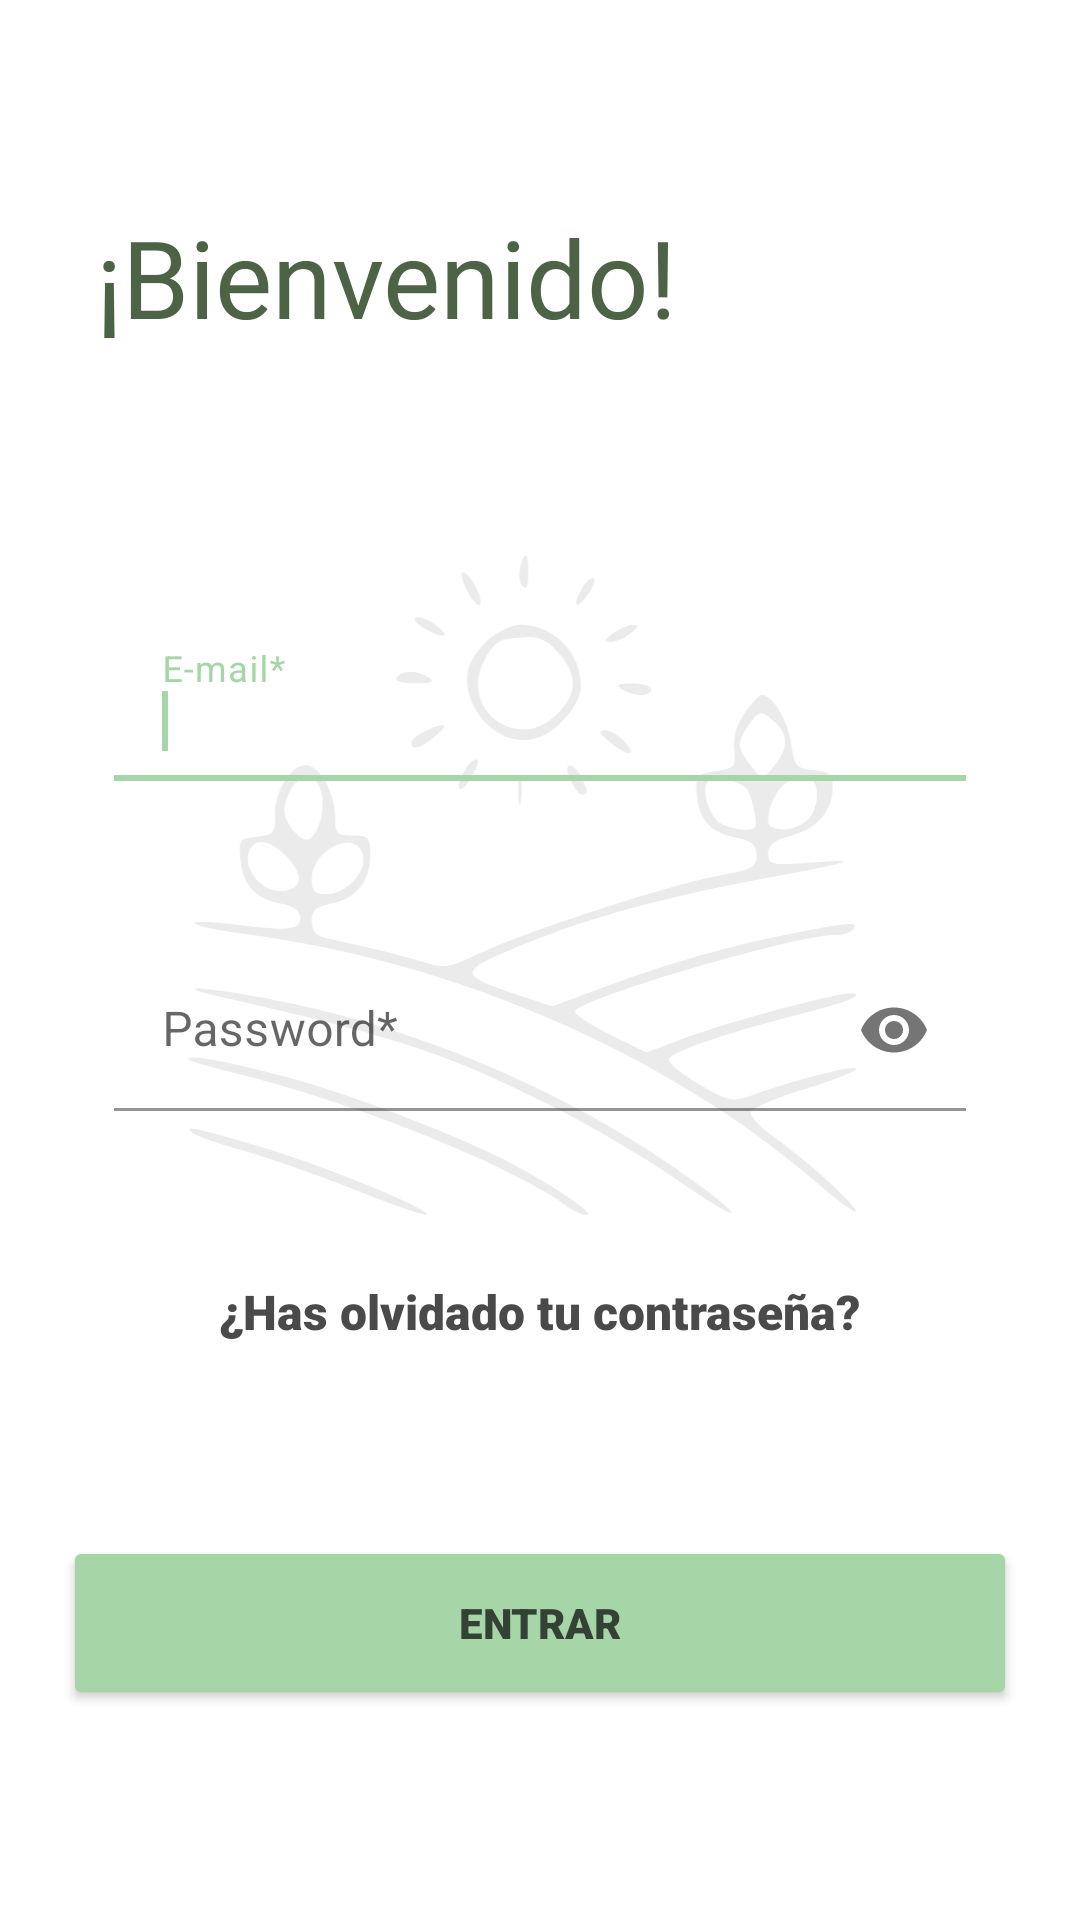

Write the Android layout XML for this screen, with the resource values it uses.
<!-- AndroidManifest.xml: application theme Theme.EcoFresh -->
<!-- res/layout/activity_login.xml -->
<?xml version="1.0" encoding="utf-8"?>
<androidx.constraintlayout.widget.ConstraintLayout xmlns:android="http://schemas.android.com/apk/res/android"
    xmlns:app="http://schemas.android.com/apk/res-auto"
    xmlns:tools="http://schemas.android.com/tools"
    android:layout_width="match_parent"
    android:layout_height="match_parent"
    tools:context=".Login">

    

    <TextView
        android:id="@+id/texto_login"
        android:layout_width="wrap_content"
        android:layout_height="wrap_content"
        android:layout_marginTop="68dp"
        android:fontFamily="@font/mangaka"
        android:text="@string/texto_login"
        android:textColor="@color/texto_registro"
        android:textSize="36sp"
        app:layout_constraintEnd_toEndOf="parent"
        app:layout_constraintHorizontal_bias="0.192"
        app:layout_constraintStart_toStartOf="parent"
        app:layout_constraintTop_toTopOf="parent" />

    

    <ImageView
        android:id="@+id/logo"
        android:layout_width="282dp"
        android:layout_height="275dp"
        android:layout_marginTop="50dp"
        app:layout_constraintBottom_toBottomOf="parent"
        app:layout_constraintEnd_toEndOf="parent"
        app:layout_constraintStart_toStartOf="parent"
        app:layout_constraintTop_toBottomOf="@+id/texto_login"
        app:layout_constraintVertical_bias="0.005"
        app:srcCompat="@drawable/logo_verde_sin_fondo" />

    

    <com.google.android.material.textfield.TextInputLayout
        android:id="@+id/LayoutEmail"
        android:layout_width="284dp"
        android:layout_height="54dp"
        android:layout_marginTop="90dp"
        app:layout_constraintEnd_toEndOf="parent"
        app:layout_constraintStart_toStartOf="parent"
        app:layout_constraintTop_toBottomOf="@+id/texto_login">

        <com.google.android.material.textfield.TextInputEditText
            android:id="@+id/cajaEmail"
            android:layout_width="match_parent"
            android:layout_height="wrap_content"
            android:background="@android:color/transparent"
            android:hint="@string/hintEmail"
            android:textColorHint="@color/hint_registro"
            android:textSize="16sp" />

        <requestFocus />
    </com.google.android.material.textfield.TextInputLayout>

    

    <com.google.android.material.textfield.TextInputLayout
        android:id="@+id/LayoutContraseña"
        android:layout_width="284dp"
        android:layout_height="54dp"
        android:layout_marginTop="56dp"
        app:endIconMode="password_toggle"
        app:layout_constraintEnd_toEndOf="parent"
        app:layout_constraintStart_toStartOf="parent"
        app:layout_constraintTop_toBottomOf="@+id/LayoutEmail">

        <com.google.android.material.textfield.TextInputEditText
            android:id="@+id/cajaContraseña"
            android:layout_width="match_parent"
            android:layout_height="wrap_content"
            android:background="@android:color/transparent"
            android:hint="@string/hintContraseña"
            android:inputType="textPassword"
            android:textColorHint="@color/hint_registro"
            android:textSize="16sp" />
    </com.google.android.material.textfield.TextInputLayout>

    

    <Button
        android:id="@+id/botonEnter"
        android:layout_width="318dp"
        android:layout_height="58dp"
        android:backgroundTint="@color/verde_email_cliente"
        android:fontFamily="sans-serif-black"
        android:text="@string/boton_Enter"
        android:textColor="@color/dunkel_text_boton"
        app:cornerRadius="32sp"
        app:layout_constraintEnd_toEndOf="parent"
        app:layout_constraintStart_toStartOf="parent"
        app:layout_constraintTop_toTopOf="@+id/guideline3" />

    

    <TextView
        android:id="@+id/textView"
        android:layout_width="wrap_content"
        android:layout_height="wrap_content"
        android:layout_marginTop="56dp"
        android:fontFamily="sans-serif-black"
        android:text="@string/texto_contraseña"
        android:textColor="@color/texto_cliente1"
        android:textSize="16sp"
        app:layout_constraintEnd_toEndOf="parent"
        app:layout_constraintStart_toStartOf="parent"
        app:layout_constraintTop_toBottomOf="@+id/LayoutContraseña" />

    <androidx.constraintlayout.widget.Guideline
        android:id="@+id/guideline2"
        android:layout_width="wrap_content"
        android:layout_height="wrap_content"
        android:orientation="vertical"
        app:layout_constraintGuide_begin="21dp" />

    <androidx.constraintlayout.widget.Guideline
        android:id="@+id/guideline3"
        android:layout_width="wrap_content"
        android:layout_height="wrap_content"
        android:orientation="horizontal"
        app:layout_constraintGuide_percent="0.8" />


</androidx.constraintlayout.widget.ConstraintLayout>
<!-- resources referenced by this layout -->
<resources>
  <color name="dunkel_text_boton">#334234</color>
  <color name="hint_registro">#070606</color>
  <color name="texto_cliente1">#4A4A4A</color>
  <color name="texto_registro">#4D6346</color>
  <color name="verde_email_cliente">#A6D6A7</color>
  <!-- drawable logo_verde_sin_fondo: vector/xml drawable (drawable, 5685 chars, omitted) -->
  <string name="boton_Enter">Entrar</string>
  <string name="hintEmail">E-mail*</string>
  <string name="texto_login">¡Bienvenido!</string>
  <style name="Theme.EcoFresh" parent="Theme.MaterialComponents.DayNight.DarkActionBar">
          
          <item name="colorPrimary">#A6D6A7</item>
          <item name="colorPrimaryVariant">#A6D6A7</item>
          <item name="colorOnPrimary">@color/white</item>
          
          <item name="colorSecondary">@color/teal_200</item>
          <item name="colorSecondaryVariant">@color/teal_700</item>
          <item name="colorOnSecondary">@color/black</item>
          
          <item name="android:statusBarColor">?attr/colorPrimaryVariant</item>
          
      </style>
  <color name="white">#FFFFFFFF</color>
  <color name="teal_200">#FF03DAC5</color>
  <color name="teal_700">#FF018786</color>
  <color name="black">#FF000000</color>
</resources>
